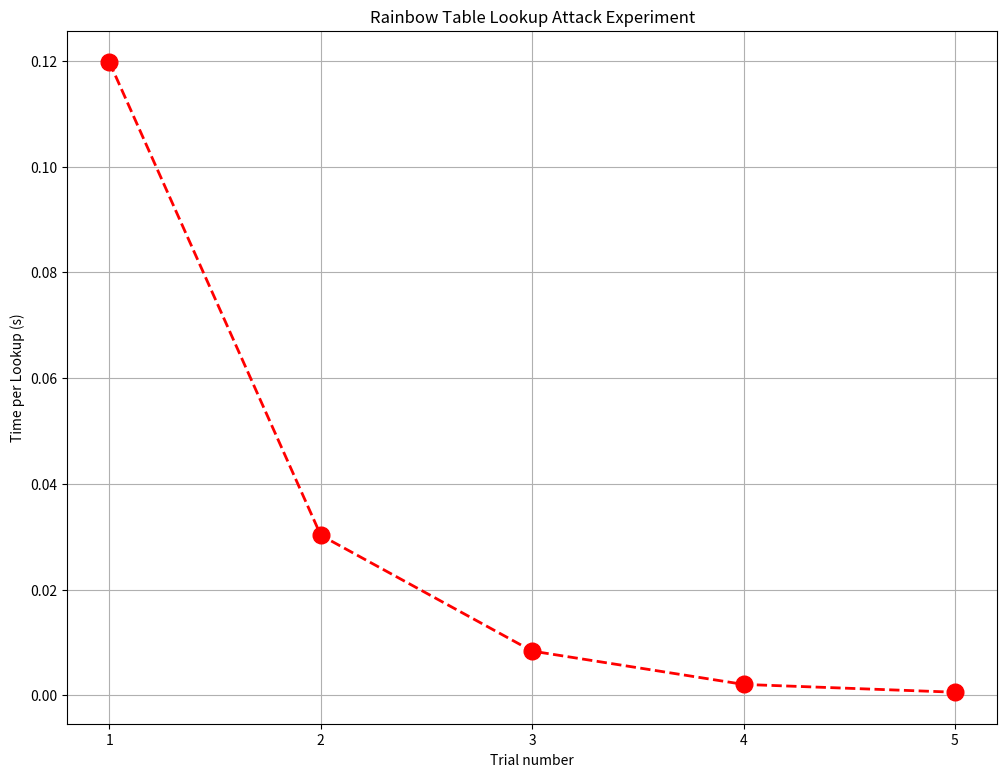

This chart was generated by the following Python code:
import numpy as np
import matplotlib.pyplot as plt

# Data from the table
trial = np.array([1, 2, 3, 4, 5])
m = np.array([25000, 50000, 100000, 200000, 400000])
k = np.array([64, 32, 16, 8, 4])
p = np.array([0.54, 0.53, 0.53, 0.57, 0.58])
t_lookup = np.array([0.11972, 0.03027, 0.00837, 0.00207, 0.00059])

# Plotting the data

# make the figure size 4:3 ratio
plt.figure(figsize=(12, 9))

# Plotting the time per lookup in scatter plot, connecting the points using a dashed line
plt.plot(trial, t_lookup, 'o--', label='Time per Lookup', color='red', linewidth=2, markersize=12)

# x ticks must be integers
plt.xticks(trial)

# activate the grid
plt.grid()

plt.xlabel('Trial number')
plt.ylabel('Time per Lookup (s)')
plt.title('Rainbow Table Lookup Attack Experiment')

# Saving the plot with maximum quality
plt.savefig('plot.png', dpi=1000)

plt.show()
